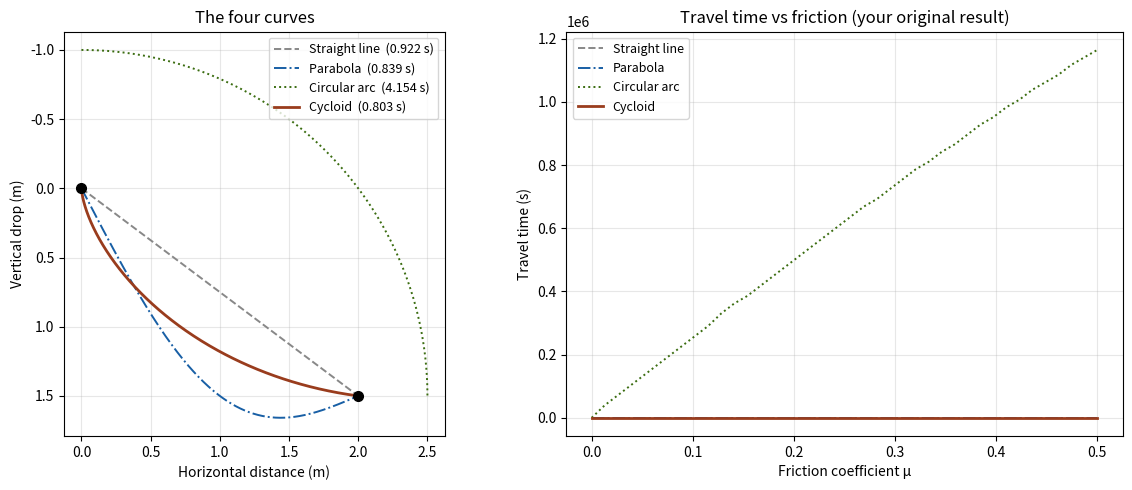

Reproduce this figure in Python.
import numpy as np
import matplotlib.pyplot as plt
 
# ── settings SI UNIT ──────────────────────────────────────────────
g   = 9.81   # gravity 
dx  = 2.0    # horizontal distance 
dy  = 1.5    # vertical drop 
mu  = 0.0    # friction coefficient 
N   = 500    # number of points along each curve

# ── 1. define the four curves ──────────────────────────────
# each curve returns arrays x[], y[] going from (0,0) to (dx, dy)

t = np.linspace(0, 1, N)

# straight line
x_line = t * dx
y_line = t * dy

# parabola
x_para = t * dx
y_para = t * dy + np.sin(np.pi * t) * dy * 0.5

# circular arc
angle_start = np.arctan2(0 - dy, 0 - 0)       # angle from circle centre to start
angle_end   = np.arctan2(dy - dy, dx - 0)      # angle from circle centre to end
cx, cy      = 0, dy                             # circle centre
radius      = np.sqrt(dx**2 + dy**2)
angles      = np.linspace(angle_start, angle_end, N)
x_circ      = cx + radius * np.cos(angles)
y_circ      = cy + radius * np.sin(angles)

# cycloid — the theoretical winner
# parametric form: x = r(t - sin t), y = r(1 - cos t)
#  solve for the parameter T that makes the curve hit (dx, dy)
def find_T(dx, dy, T_guess=2.0):
    ratio = dy / dx
    T = T_guess
    for _ in range(100):                         # Newton METHOD
        fx  = (1 - np.cos(T)) / (T - np.sin(T)) - ratio
        dfx = (np.sin(T) * (T - np.sin(T)) - (1 - np.cos(T))**2) / (T - np.sin(T))**2
        T  -= fx / dfx
        if abs(fx) < 1e-12:
            break
    return T

T_end  = find_T(dx, dy)
r      = dx / (T_end - np.sin(T_end))
tp     = np.linspace(0, T_end, N)
x_cycl = r * (tp - np.sin(tp))
y_cycl = r * (1 - np.cos(tp))


# ── 2. simulate bead travel time ──────────────────────────
# v² = v₀² + 2*(g_tangential - friction)*ds

def travel_time(xs, ys, mu):
    v   = 0.0          # starts from rest
    t   = 0.0
    for i in range(1, len(xs)):
        ddx = xs[i] - xs[i-1]
        ddy = ys[i] - ys[i-1]
        ds  = np.sqrt(ddx**2 + ddy**2)
        if ds < 1e-12:
            continue
        # angle of slope (positive = going downhill)
        angle      = np.arctan2(ddy, ddx)
        g_along    = g * np.sin(angle)              # gravity component along path
        g_perp     = g * np.cos(angle)              # normal force component
        friction   = mu * g_perp                    # friction force per unit mass
        net_accel  = g_along - friction
        v2_new     = v**2 + 2 * net_accel * ds
        if v2_new > 0:
            v_new  = np.sqrt(v2_new)
        else:
            v_new  = 1e-6                           # nearly stopped
        v_avg  = (v + v_new) / 2 if v + v_new > 0 else 1e-6
        t     += ds / v_avg
        v      = v_new
    return t


# ── 3. compute times for all curves ───────────────────────
curves = {
    'Straight line'  : (x_line, y_line),
    'Parabola'       : (x_para, y_para),
    'Circular arc'   : (x_circ, y_circ),
    'Cycloid'        : (x_cycl, y_cycl),
}

print(f"Friction μ = {mu}\n{'─'*30}")
times = {}
for name, (xs, ys) in curves.items():
    times[name] = travel_time(xs, ys, mu)
    print(f"{name:<18}: {times[name]:.4f} s")

fastest = min(times, key=times.get)
print(f"\nFastest: {fastest}")


# ── 4. plot the curves ─────────────────────────────────────
colors = {
    'Straight line' : '#888',
    'Parabola'      : '#185FA5',
    'Circular arc'  : '#3B6D11',
    'Cycloid'       : '#993C1D',
}
styles = {
    'Straight line' : '--',
    'Parabola'      : '-.',
    'Circular arc'  : ':',
    'Cycloid'       : '-',
}

fig, axes = plt.subplots(1, 2, figsize=(12, 5))

# left plot: the curves
ax = axes[0]
ax.set_title('The four curves')
for name, (xs, ys) in curves.items():
    t_label = f'{name}  ({times[name]:.3f} s)'
    ax.plot(xs, ys, linestyle=styles[name], color=colors[name],
            linewidth=2 if name == 'Cycloid' else 1.4, label=t_label)
ax.plot(0, 0, 'ko', ms=7)
ax.plot(dx, dy, 'ko', ms=7)
ax.set_xlabel('Horizontal distance (m)')
ax.set_ylabel('Vertical drop (m)')
ax.invert_yaxis()
ax.set_aspect('equal')
ax.legend(fontsize=9)
ax.grid(True, alpha=0.3)

# right plot: time vs friction coefficient
ax2 = axes[1]
ax2.set_title('Travel time vs friction (your original result)')
mu_values = np.linspace(0, 0.5, 40)
for name, (xs, ys) in curves.items():
    ts = [travel_time(xs, ys, m) for m in mu_values]
    ax2.plot(mu_values, ts, linestyle=styles[name], color=colors[name],
             linewidth=2 if name == 'Cycloid' else 1.4, label=name)
ax2.set_xlabel('Friction coefficient μ')
ax2.set_ylabel('Travel time (s)')
ax2.legend(fontsize=9)
ax2.grid(True, alpha=0.3)

plt.tight_layout()
plt.savefig('brachistochrone.png', dpi=150)
plt.show()
print('\nPlot saved as brachistochrone.png')
